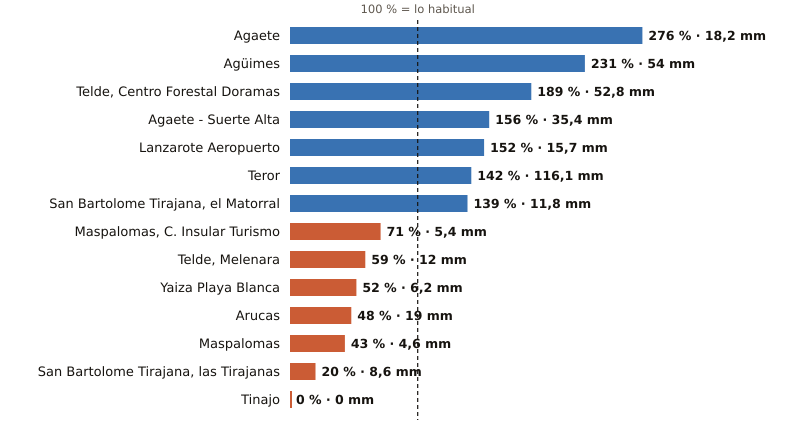

The data file committed next to this chart (first rows):
estacion, provincia, indicativo, mm_otono, referencia_mm, pct, periodo_referencia, hasta, hora
Agaete, Las Palmas, C619X, 18.2, 6.6, 276, 2009-2025, 2026-10-25, 22
Agüimes, Las Palmas, C648C, 54.0, 23.4, 231, 2009-2025, 2026-10-25, 21
Telde, Centro Forestal Doramas, Las Palmas, C648N, 52.8, 28.0, 189, 1991-2020, 2026-10-25, 22
Agaete - Suerte Alta, Las Palmas, C668V, 35.4, 22.7, 156, 1991-2025, 2026-10-25, 21
Lanzarote Aeropuerto, Las Palmas, C029O, 15.7, 10.3, 152, 1991-2020, 2026-10-25, 22
Teror, Las Palmas, C656V, 116.1, 81.5, 142, 1993-2025, 2026-10-25, 21
San Bartolome Tirajana, el Matorral, Las Palmas, C639U, 11.8, 8.5, 139, 1991-2020, 2026-10-25, 22
Maspalomas, C. Insular Turismo, Las Palmas, C639M, 5.4, 7.6, 71, 1991-2020, 2026-10-25, 22
Telde, Melenara, Las Palmas, C649R, 12.0, 20.5, 59, 2009-2025, 2026-10-25, 22
Yaiza Playa Blanca, Las Palmas, C019V, 6.2, 12.0, 52, 1991-2020, 2026-10-25, 21
Arucas, Las Palmas, C669B, 19.0, 39.4, 48, 2009-2025, 2026-10-25, 21
Maspalomas, Las Palmas, C689E, 4.6, 10.7, 43, 1991-2020, 2026-10-25, 22
San Bartolome Tirajana, las Tirajanas, Las Palmas, C635B, 8.6, 42.1, 20, 2009-2025, 2026-10-25, 22
Tinajo, Las Palmas, C048W, 0.0, 12.9, 0, 2010-2025, 2026-10-25, 21
